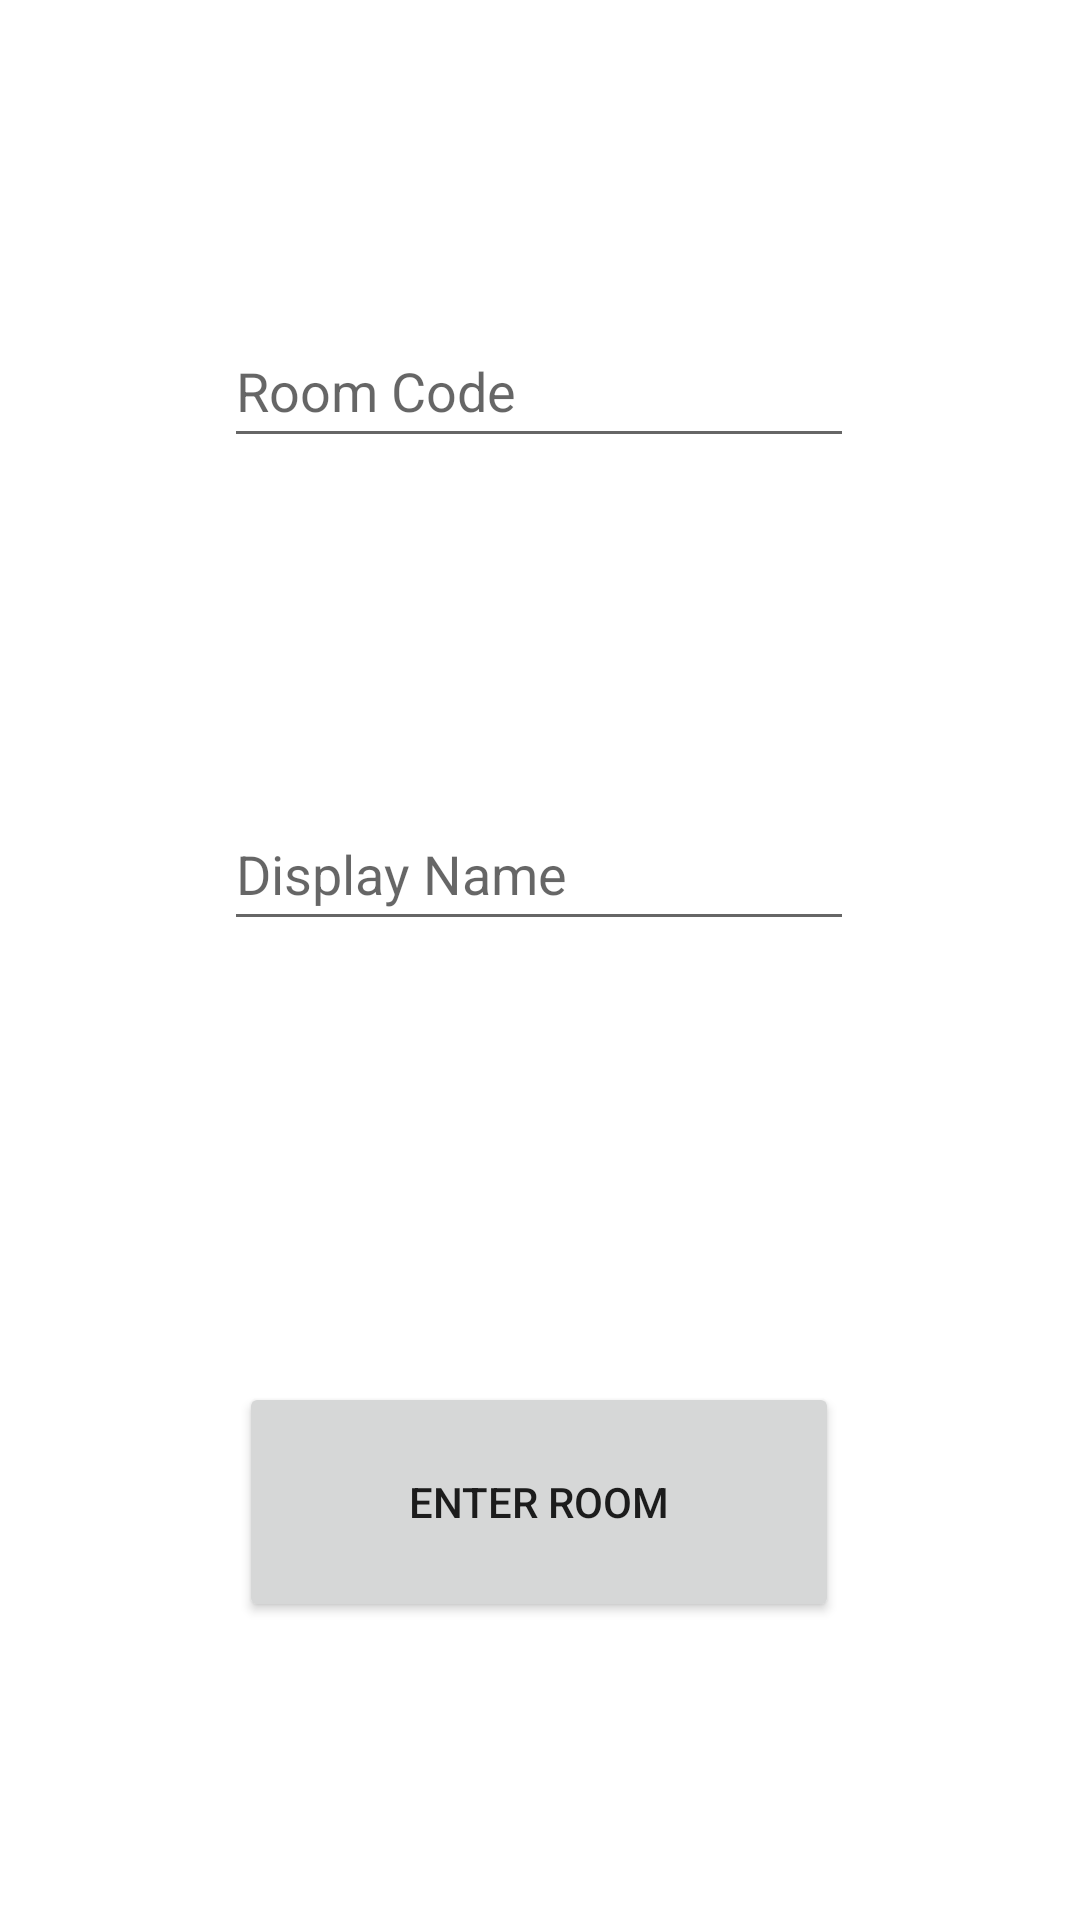

This screen was rendered from an Android layout file. Write that file and the resources it references.
<!-- AndroidManifest.xml: application theme Theme.FindMySenpai2 -->
<!-- res/layout/activity_main.xml -->
<?xml version="1.0" encoding="utf-8"?>
<androidx.constraintlayout.widget.ConstraintLayout xmlns:android="http://schemas.android.com/apk/res/android"
    xmlns:app="http://schemas.android.com/apk/res-auto"
    xmlns:tools="http://schemas.android.com/tools"
    android:layout_width="match_parent"
    android:layout_height="match_parent"
    tools:context=".MainActivity">

    <ImageView
        android:id="@+id/upload_avatar"
        android:layout_width="176dp"
        android:layout_height="100dp"
        android:layout_marginTop="16dp"
        app:layout_constraintEnd_toEndOf="parent"
        app:layout_constraintHorizontal_bias="0.497"
        app:layout_constraintStart_toStartOf="parent"
        app:layout_constraintTop_toTopOf="parent" />

    <Button
        android:id="@+id/save_button"
        android:layout_width="200dp"
        android:layout_height="80dp"
        android:layout_marginBottom="150dp"
        android:height="10dp"
        android:minWidth="150dp"
        android:minHeight="32dp"
        android:text="Enter Room"
        app:layout_constraintBottom_toBottomOf="parent"
        app:layout_constraintEnd_toEndOf="parent"
        app:layout_constraintHorizontal_bias="0.497"
        app:layout_constraintStart_toStartOf="parent"
        app:layout_constraintTop_toBottomOf="@+id/display_name" />

    <EditText
        android:id="@+id/display_name"
        android:layout_width="wrap_content"
        android:layout_height="wrap_content"
        android:layout_marginBottom="147dp"
        android:ems="10"
        android:hint="Display Name"
        android:inputType="textPersonName"
        android:minHeight="48dp"
        app:layout_constraintBottom_toTopOf="@+id/save_button"
        app:layout_constraintEnd_toEndOf="parent"
        app:layout_constraintHorizontal_bias="0.497"
        app:layout_constraintStart_toStartOf="parent"
        app:layout_constraintTop_toBottomOf="@+id/room_name" />

    <EditText
        android:id="@+id/room_name"
        android:layout_width="wrap_content"
        android:layout_height="wrap_content"
        android:layout_marginTop="155dp"
        android:layout_marginBottom="113dp"
        android:ems="10"
        android:hint="Room Code"
        android:inputType="textPersonName"
        android:minHeight="48dp"
        app:layout_constraintBottom_toTopOf="@+id/display_name"
        app:layout_constraintEnd_toEndOf="parent"
        app:layout_constraintHorizontal_bias="0.497"
        app:layout_constraintStart_toStartOf="parent"
        app:layout_constraintTop_toTopOf="parent" />
</androidx.constraintlayout.widget.ConstraintLayout>
<!-- resources referenced by this layout -->
<resources>
  <style name="Theme.FindMySenpai2" parent="Theme.MaterialComponents.DayNight.DarkActionBar">
          
          <item name="colorPrimary">@color/purple_500</item>
          <item name="colorPrimaryVariant">@color/purple_700</item>
          <item name="colorOnPrimary">@color/white</item>
          
          <item name="colorSecondary">@color/teal_200</item>
          <item name="colorSecondaryVariant">@color/teal_700</item>
          <item name="colorOnSecondary">@color/black</item>
          
          <item name="android:statusBarColor" tools:targetApi="l">?attr/colorPrimaryVariant</item>
          
      </style>
  <!-- not gathered from this repository: default colours our renderer supplied (Android Studio template values) -->
  <color name="purple_500">#FF6200EE</color>
  <color name="purple_700">#FF3700B3</color>
  <color name="teal_200">#FF03DAC5</color>
  <color name="teal_700">#FF018786</color>
  <color name="black">#FF000000</color>
  <color name="white">#FFFFFFFF</color>
</resources>
